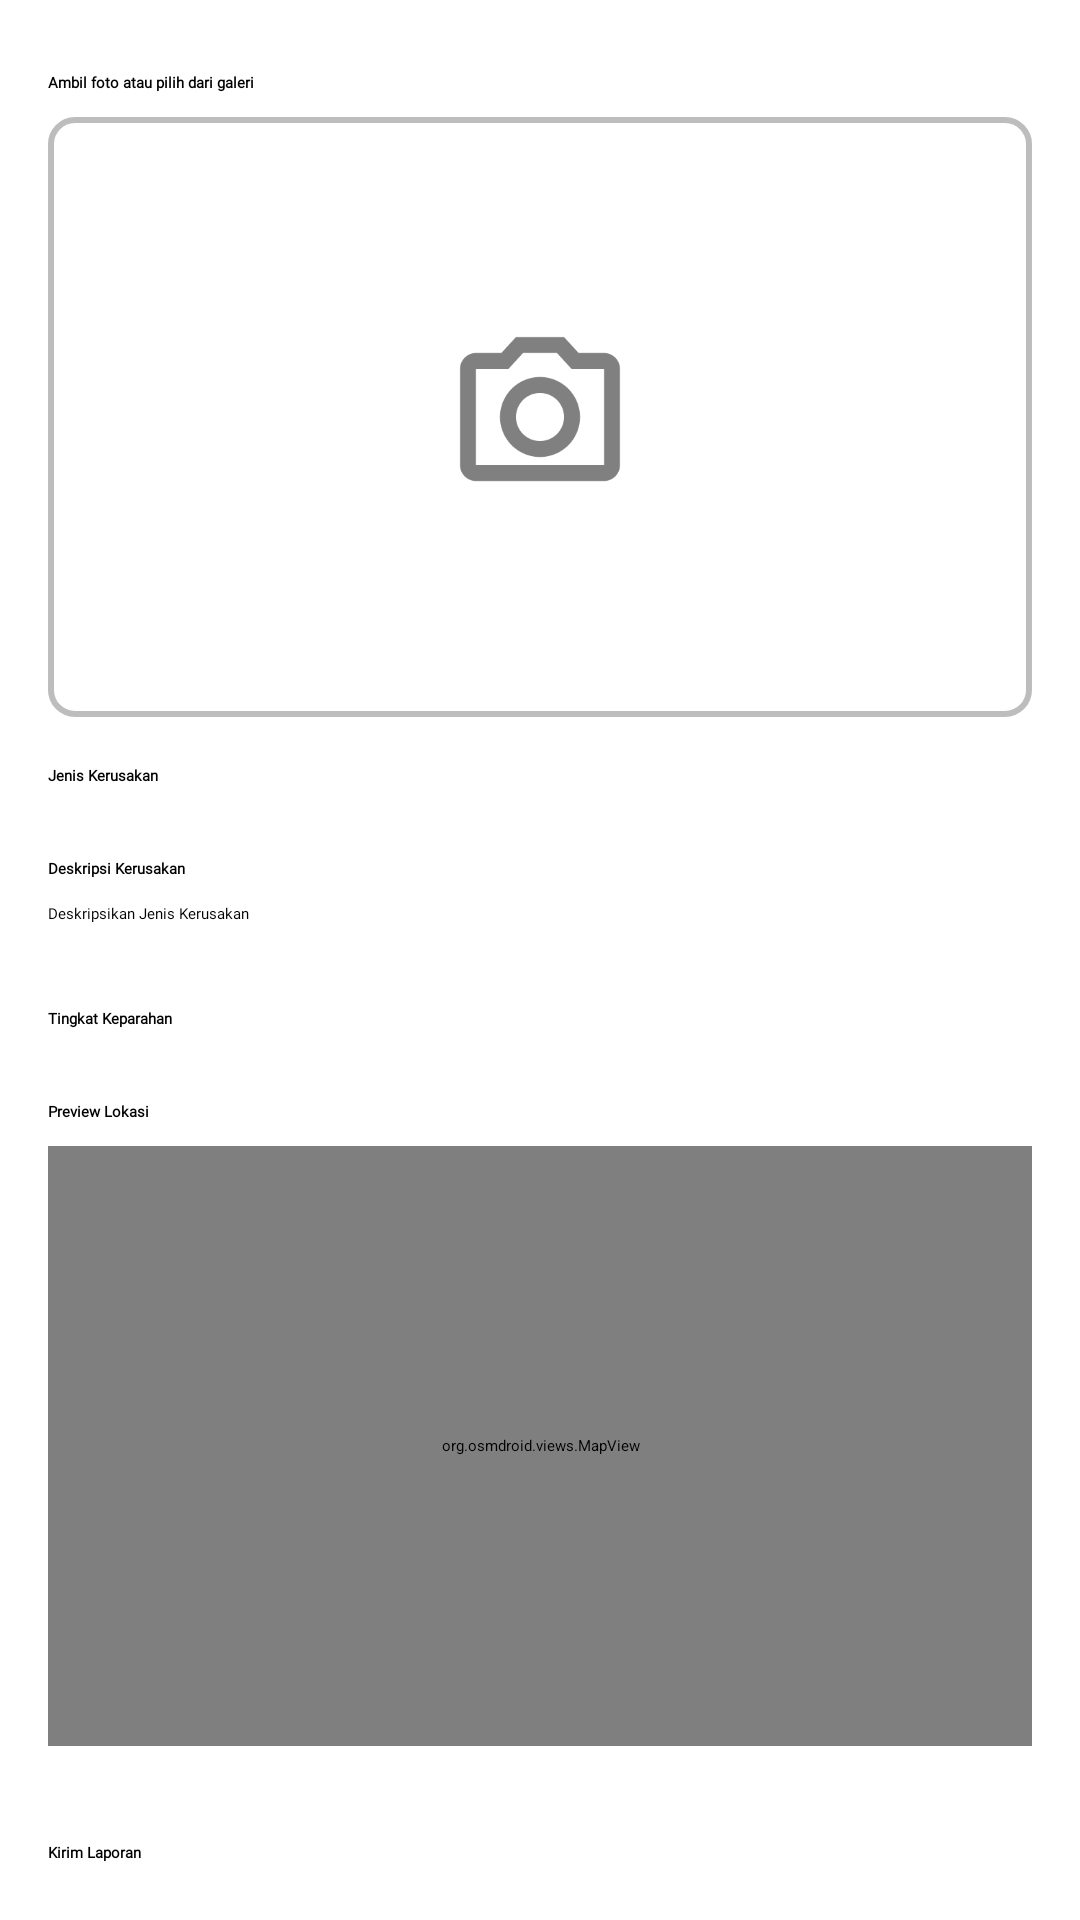

Layout XML and referenced resources for this Android screen:
<!-- AndroidManifest.xml: application theme Theme.UASProject -->
<!-- res/layout/fragment_report.xml -->
<?xml version="1.0" encoding="utf-8"?>
<layout xmlns:android="http://schemas.android.com/apk/res/android"
    xmlns:app="http://schemas.android.com/apk/res-auto"
    xmlns:tools="http://schemas.android.com/tools">
    <ScrollView
        android:layout_width="match_parent"
        android:layout_height="match_parent"
        tools:context=".ReportFragment">

        <androidx.constraintlayout.widget.ConstraintLayout
            android:layout_width="match_parent"
            android:layout_height="wrap_content"
            android:padding="16dp">

            <TextView
                android:id="@+id/tv_photo_label"
                android:layout_width="0dp"
                android:layout_height="wrap_content"
                android:layout_marginTop="8dp"
                android:text="@string/text_foto"
                android:fontFamily="@font/poppins"
                android:textStyle="bold"
                android:textColor="@color/black"
                android:textAppearance="?attr/textAppearanceSubtitle1"
                app:layout_constraintEnd_toEndOf="parent"
                app:layout_constraintStart_toStartOf="parent"
                app:layout_constraintTop_toTopOf="parent" />

            <FrameLayout
                android:id="@+id/photo_container"
                android:layout_width="0dp"
                android:layout_height="200dp"
                android:layout_marginTop="8dp"
                android:background="@drawable/rounded_border"
                app:layout_constraintEnd_toEndOf="parent"
                app:layout_constraintStart_toStartOf="parent"
                app:layout_constraintTop_toBottomOf="@id/tv_photo_label">

                <ImageView
                    android:id="@+id/iv_photo_preview"
                    android:layout_width="match_parent"
                    android:layout_height="match_parent"
                    android:scaleType="centerCrop"
                    android:visibility="gone"
                    tools:src="@tools:sample/backgrounds/scenic" />

                <ImageView
                    android:id="@+id/iv_camera_icon"
                    android:layout_width="64dp"
                    android:layout_height="64dp"
                    android:layout_gravity="center"
                    android:alpha="0.5"
                    android:src="@drawable/ic_camera"
                    app:tint="@android:color/darker_gray" />
            </FrameLayout>

            <TextView
                android:id="@+id/tv_damage_type_label"
                android:layout_width="0dp"
                android:layout_height="wrap_content"
                android:layout_marginTop="16dp"
                android:text="@string/text_jenis"
                android:textColor="@color/black"
                android:fontFamily="@font/poppins"
                android:textStyle="bold"
                android:textAppearance="?attr/textAppearanceSubtitle1"
                app:layout_constraintEnd_toEndOf="parent"
                app:layout_constraintStart_toStartOf="parent"
                app:layout_constraintTop_toBottomOf="@id/photo_container" />

            <Spinner
                android:id="@+id/spinner_damage_type"
                android:layout_width="0dp"
                android:layout_height="wrap_content"
                android:layout_marginTop="8dp"
                app:layout_constraintEnd_toEndOf="parent"
                app:layout_constraintStart_toStartOf="parent"
                app:layout_constraintTop_toBottomOf="@id/tv_damage_type_label"
                tools:entries="@array/jenis_kerusakan_array" />

            <TextView
                android:id="@+id/tv_description_label"
                android:layout_width="0dp"
                android:layout_height="wrap_content"
                android:layout_marginTop="16dp"
                android:text="@string/text_deskripsi"
                android:textColor="@color/black"
                android:fontFamily="@font/poppins"
                android:textStyle="bold"
                android:textAppearance="?attr/textAppearanceSubtitle1"
                app:layout_constraintEnd_toEndOf="parent"
                app:layout_constraintStart_toStartOf="parent"
                app:layout_constraintTop_toBottomOf="@id/spinner_damage_type" />

            <EditText
                android:id="@+id/et_description"
                android:layout_width="0dp"
                android:layout_height="wrap_content"
                android:layout_marginTop="8dp"
                android:hint="@string/hint_deskripsi"
                android:textColor="@color/black"
                android:fontFamily="@font/poppins"
                android:inputType="textMultiLine"
                android:minLines="3"
                app:layout_constraintEnd_toEndOf="parent"
                app:layout_constraintStart_toStartOf="parent"
                app:layout_constraintTop_toBottomOf="@id/tv_description_label" />

            <TextView
                android:id="@+id/tv_severity_label"
                android:layout_width="0dp"
                android:layout_height="wrap_content"
                android:layout_marginTop="16dp"
                android:text="@string/text_keparahan"
                android:textColor="@color/black"
                android:fontFamily="@font/poppins"
                android:textStyle="bold"
                android:textAppearance="?attr/textAppearanceSubtitle1"
                app:layout_constraintEnd_toEndOf="parent"
                app:layout_constraintStart_toStartOf="parent"
                app:layout_constraintTop_toBottomOf="@id/et_description" />

            <Spinner
                android:id="@+id/spinner_severity"
                android:layout_width="0dp"
                android:layout_height="wrap_content"
                android:layout_marginTop="8dp"
                app:layout_constraintEnd_toEndOf="parent"
                app:layout_constraintStart_toStartOf="parent"
                app:layout_constraintTop_toBottomOf="@id/tv_severity_label"
                tools:entries="@array/tingkat_keparahan_array" />

            <TextView
                android:id="@+id/tv_location_label"
                android:layout_width="0dp"
                android:layout_height="wrap_content"
                android:layout_marginTop="16dp"
                android:text="@string/text_lokasi"
                android:textColor="@color/black"
                android:fontFamily="@font/poppins"
                android:textStyle="bold"
                android:textAppearance="?attr/textAppearanceSubtitle1"
                app:layout_constraintEnd_toEndOf="parent"
                app:layout_constraintStart_toStartOf="parent"
                app:layout_constraintTop_toBottomOf="@id/spinner_severity" />

            <org.osmdroid.views.MapView
                android:id="@+id/map_fragment"
                android:layout_width="0dp"
                android:layout_height="200dp"
                android:layout_marginTop="8dp"
                android:background="@drawable/rounded_border"
                app:layout_constraintEnd_toEndOf="parent"
                app:layout_constraintStart_toStartOf="parent"
                app:layout_constraintTop_toBottomOf="@id/tv_location_label" />

            <Button
                android:id="@+id/btn_submit_report"
                android:layout_width="0dp"
                android:layout_height="wrap_content"
                android:layout_marginTop="32dp"
                android:text="@string/btn_laporan"
                android:fontFamily="@font/poppins"
                android:textStyle="bold"
                android:backgroundTint="@color/button"
                android:textColor="@color/black"
                app:layout_constraintBottom_toBottomOf="parent"
                app:layout_constraintEnd_toEndOf="parent"
                app:layout_constraintStart_toStartOf="parent"
                app:layout_constraintTop_toBottomOf="@id/map_fragment" />

            <ProgressBar
                android:id="@+id/progress_bar"
                android:layout_width="wrap_content"
                android:layout_height="wrap_content"
                android:visibility="gone"
                app:layout_constraintTop_toTopOf="parent"
                app:layout_constraintBottom_toBottomOf="parent"
                app:layout_constraintStart_toStartOf="parent"
                app:layout_constraintEnd_toEndOf="parent" />

        </androidx.constraintlayout.widget.ConstraintLayout>
    </ScrollView>
</layout>
<!-- resources referenced by this layout -->
<resources>
  <string-array name="jenis_kerusakan_array">
          <item>Berlubang</item>
          <item>Retak</item>
          <item>Genangan Air</item>
          <item>Ambles</item>
      </string-array>
  <string-array name="tingkat_keparahan_array">
          <item>Rendah</item>
          <item>Sedang</item>
          <item>Tinggi</item>
      </string-array>
  <color name="black">#FF000000</color>
  <color name="button">#FCA624</color>
  <!-- drawable ic_camera: png bitmap (drawable, 3776 bytes) -->
  <!-- drawable rounded_border (drawable) -->
  <?xml version="1.0" encoding="utf-8"?>
  <shape xmlns:android="http://schemas.android.com/apk/res/android"
      android:shape="rectangle">
  
      <corners android:radius="8dp"/>
  
      <stroke
          android:width="2dp"
          android:color="@color/gray_400"/>
  
      <solid android:color="@android:color/transparent"/>
  
      <padding
          android:left="8dp"
          android:top="8dp"
          android:right="8dp"
          android:bottom="8dp"/>
  </shape>
  <string name="btn_laporan">Kirim Laporan</string>
  <string name="hint_deskripsi">Deskripsikan Jenis Kerusakan</string>
  <string name="text_deskripsi">Deskripsi Kerusakan</string>
  <string name="text_foto">Ambil foto atau pilih dari galeri</string>
  <string name="text_jenis">Jenis Kerusakan</string>
  <string name="text_keparahan">Tingkat Keparahan</string>
  <string name="text_lokasi">Preview Lokasi</string>
  <style name="Theme.UASProject" parent="Base.Theme.UASProject" />
  <color name="gray_400">#BDBDBD</color>
  <style name="Base.Theme.UASProject" parent="Theme.Material3.DayNight.NoActionBar">
          <item name="colorPrimary">@color/colorPrimary</item>
          <item name="colorPrimaryVariant">@color/colorPrimary</item>
          <item name="colorOnPrimary">@color/colorOnPrimary</item>
  
          <item name="colorButtonNormal">@color/button</item>
          <item name="colorControlNormal">@color/textPrimary</item>
  
          <item name="toolbarStyle">@style/CustomToolbar</item>
      </style>
  <color name="colorPrimary">#FCA624</color>
  <color name="colorOnPrimary">#FFFFFF</color>
  <color name="textPrimary">#FCA624</color>
  <style name="CustomToolbar" parent="Widget.Material3.Toolbar">
          <item name="background">@color/colorPrimary</item>
          <item name="titleTextColor">@color/textPrimary</item>
          <item name="subtitleTextColor">@color/textSecondary</item>
          <item name="actionMenuTextColor">@color/textPrimary</item>
      </style>
  <color name="textSecondary">#757575</color>
</resources>
